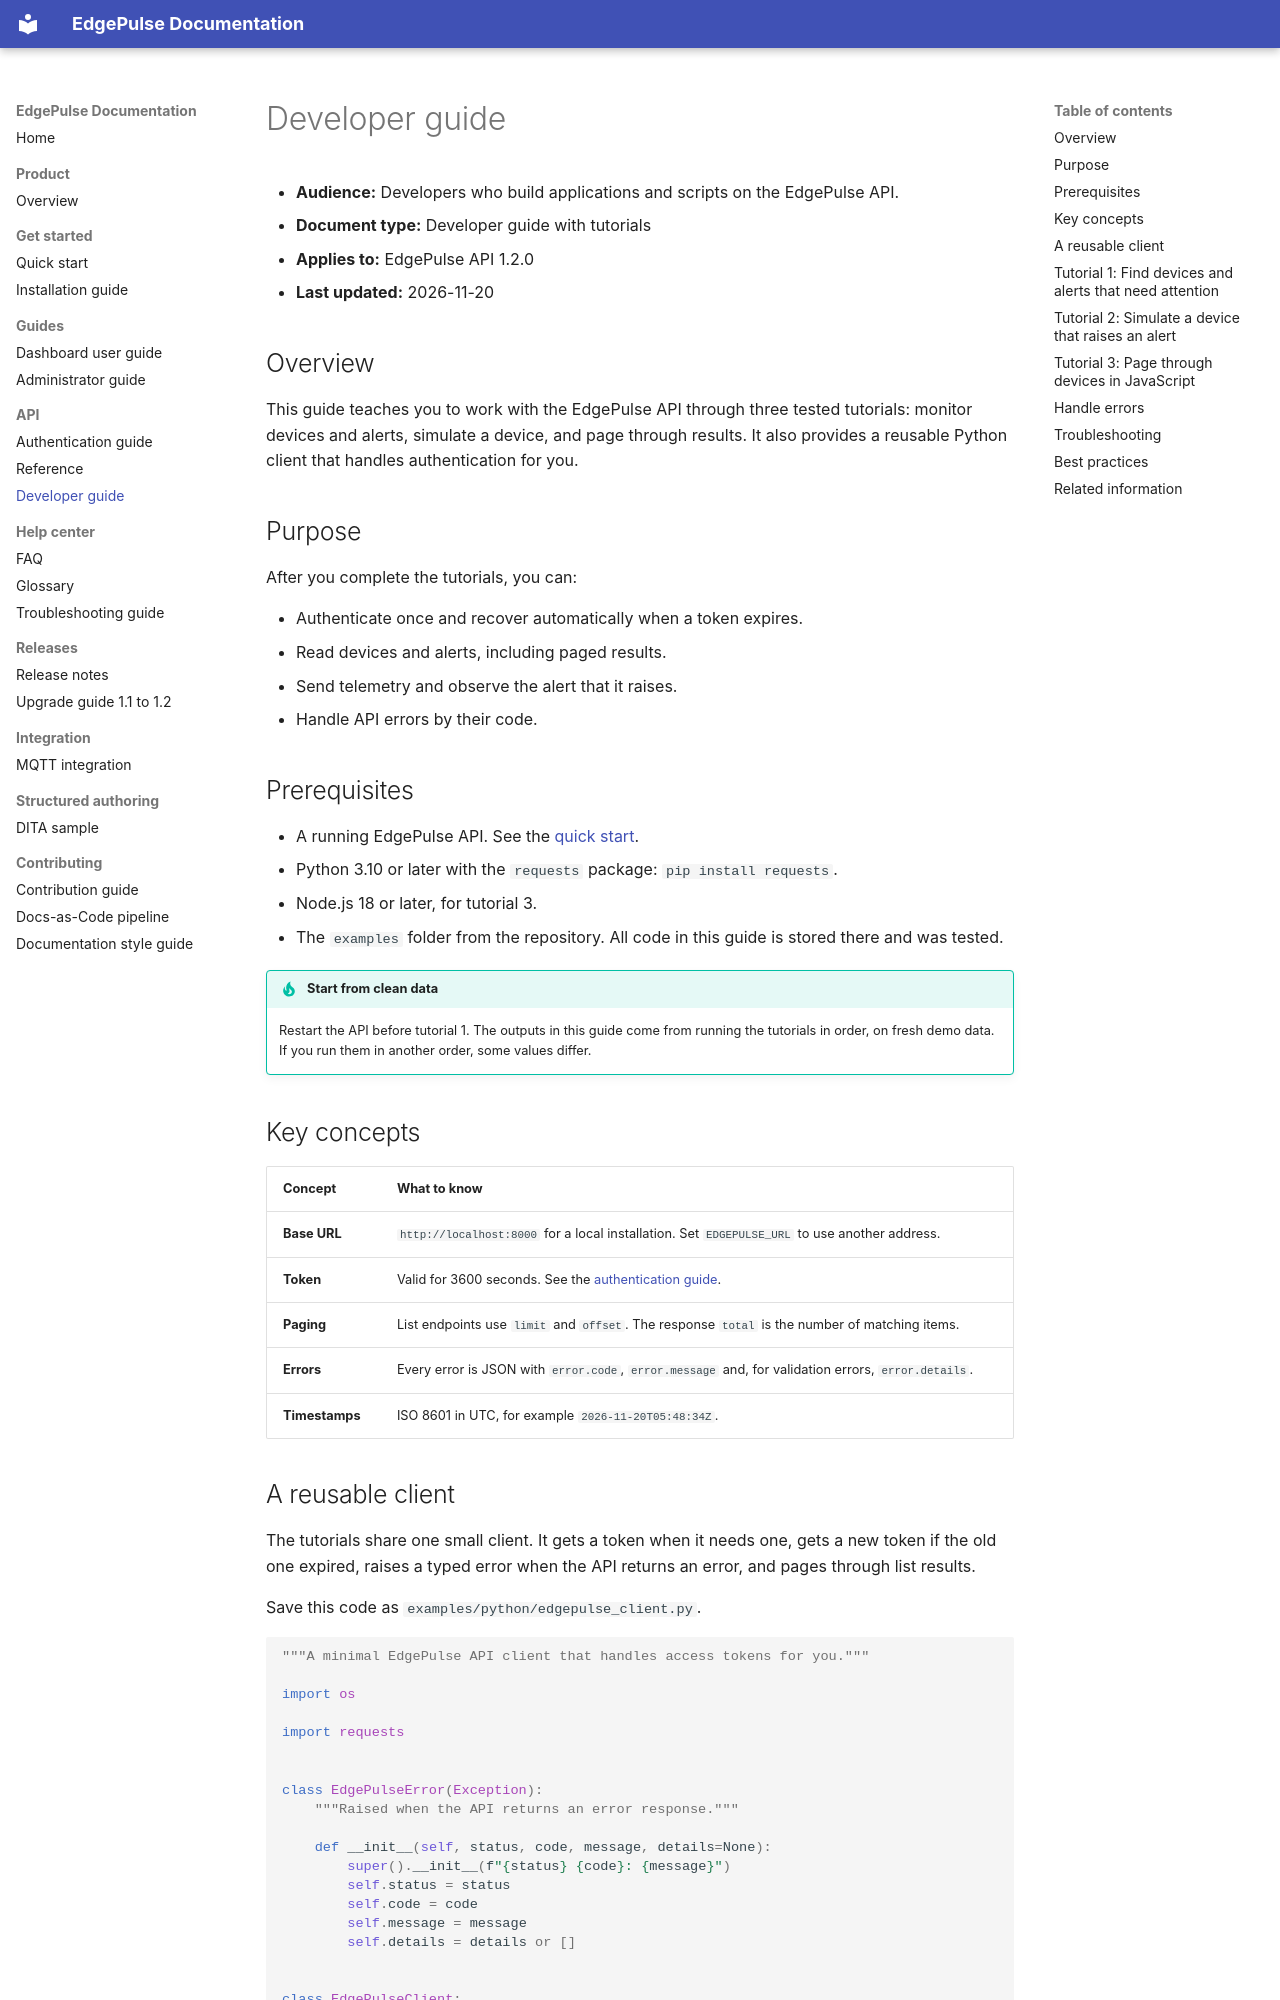

repository: rpattanaik04/edgepulse-docs · page: developer-guide/index.html · generator: mkdocs

# Developer guide

- **Audience:** Developers who build applications and scripts on the EdgePulse API.
- **Document type:** Developer guide with tutorials
- **Applies to:** EdgePulse API 1.2.0
- **Last updated:** 2026-11-20

## Overview

This guide teaches you to work with the EdgePulse API through three tested tutorials: monitor devices and alerts, simulate a device, and page through results. It also provides a reusable Python client that handles authentication for you.

## Purpose

After you complete the tutorials, you can:

- Authenticate once and recover automatically when a token expires.
- Read devices and alerts, including paged results.
- Send telemetry and observe the alert that it raises.
- Handle API errors by their code.

## Prerequisites

- A running EdgePulse API. See the [quick start](../quick-start/index.md).
- Python 3.10 or later with the `requests` package: `pip install requests`.
- Node.js 18 or later, for tutorial 3.
- The `examples` folder from the repository. All code in this guide is stored there and was tested.

!!! tip "Start from clean data"
    Restart the API before tutorial 1. The outputs in this guide come from running the tutorials in order, on fresh demo data. If you run them in another order, some values differ.

## Key concepts

| Concept | What to know |
|---|---|
| **Base URL** | `http://localhost:8000` for a local installation. Set `EDGEPULSE_URL` to use another address. |
| **Token** | Valid for 3600 seconds. See the [authentication guide](../api/authentication.md). |
| **Paging** | List endpoints use `limit` and `offset`. The response `total` is the number of matching items. |
| **Errors** | Every error is JSON with `error.code`, `error.message` and, for validation errors, `error.details`. |
| **Timestamps** | ISO 8601 in UTC, for example `2026-11-20T05:48:34Z`. |
